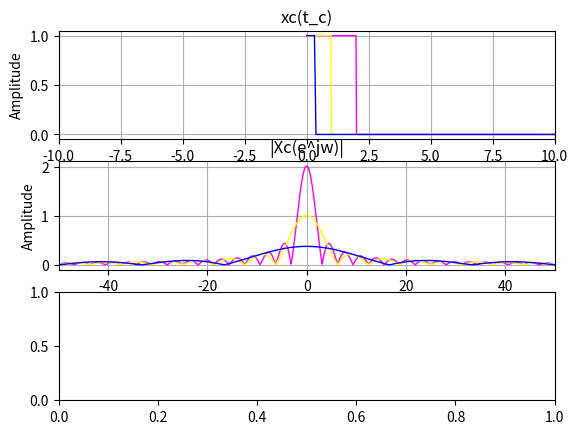

Write the Python code that produced this figure. (Note: this script raises an exception after producing the figure.)
# -*- coding: utf-8 -*-
"""exercicio_2_A_AyrtonCossuol.ipynb

Automatically generated by Colaboratory.

Original file is located at
    https://colab.research.google.com/drive/1LOftT3KOxUJZ2Ahf6XJNiQLxUcul39ZJ
"""

# -*- coding: utf-8 -*-
"""exercicio_2_A_AyrtonCossuol.ipynb

Automatically generated by Colaboratory.

Original file is located at
    https://colab.research.google.com/drive/1LOftT3KOxUJZ2Ahf6XJNiQLxUcul39ZJ
"""

# Exercicio - 2 - A
import numpy as np
import matplotlib.pyplot as plt
from numpy.fft import fft, ifft, fftfreq, fftshift

def degrau(t, to):
    degrau = np.arange(t[0], (t[-1] + t[1]-t[0]), t[1]-t[0])
    
    for i in range(len(degrau)):
        if degrau[i] >= to:
            degrau[i] = 1
        else:
            degrau[i] = 0
    
    return degrau

def main():
  # Criando a respectiva frequencia e tempo de cada alternativa
  w_amp_a = 300  
  tam_a = (2 * np.pi) / w_amp_a    
  t1_a = 2        
  t_a = t1_a / 0.0001
  ta = np.arange(0, t_a + tam_a, tam_a)
  
  w_amp_b = w_amp_a * (5/6)  
  tam_b = (2 * np.pi) / w_amp_b    
  t1_b = t1_a / 2        
  t_b = t1_b / 0.0001
  tb = np.arange(0, t_b + tam_b, tam_b)
  
  w_amp_c = w_amp_a * (1/3)  
  tam_c = (2 * np.pi) / w_amp_c
  t1_c = t1_a * (7/40)    
  t_c = t1_c / 0.0001
  tc = np.arange(0, t_c + tam_c, tam_c)

  # Criando os sinais passados pela questão
  xa = degrau(ta, 0) - degrau(ta, 2)
  xb = degrau(tb, 0) - degrau(tb, 1)
  xc = degrau(tc, 0) - degrau(tc, 0.35)

  # N - tamanho da DTFS
  N = np.power(2, 12)

  # Calculando a FT
  Xa, Xb, Xc = ((tam_a * N) * fft(xa, N) / N), ((tam_b * N) * fft(xb, N) / N), ((tam_c * N) * fft(xc, N) / N)

  # Criando os vetores de frequencia
  wa, wb, wc = (fftfreq(len(Xa), d=(tam_a)) * (2 * np.pi)), (fftfreq(len(Xb), d=(tam_b)) * (2 * np.pi)), (fftfreq(len(Xc), d=(tam_c)) * (2 * np.pi))

  # Os indices de frequencia são mudados de 0 a N-1 para -N/2 + 1 a N/2
  # posicionando a freq. zero no meio do gráfico
  wda, Xda = fftshift(wa), fftshift(Xa)
  wdb, Xdb = fftshift(wb), fftshift(Xb)
  wdc, Xdc = fftshift(wc), fftshift(Xc)

  # Calculando o modulo e fase
  ModXa, phasXa = np.abs(Xda), np.angle(Xda)
  ModXb, phasXb = np.abs(Xdb), np.angle(Xdb)
  ModXc, phasXc = np.abs(Xdc), np.angle(Xdc)

  fig, ax = plt.subplots(3, 1)
  # Representação dos sinais no tempo
  ax[0].plot(ta, xa, 'magenta', linewidth=1, label="")
  ax[0].set_ylabel("Amplitude")
  ax[0].set_xlabel("t_a")
  ax[0].set_xlim(-10, 10)
  ax[0].set_title('xa(t_a)')
  ax[0].grid(True)

  ax[0].plot(tb, xb, 'yellow', linewidth=1, label="")
  ax[0].set_ylabel("Amplitude")
  ax[0].set_xlabel("t_b")
  ax[0].set_xlim(-10, 10)
  ax[0].set_title('xb(t_b)')
  ax[0].grid(True)

  ax[0].plot(tc, xc, 'b-', linewidth=1, label="")
  ax[0].set_ylabel("Amplitude")
  ax[0].set_xlabel("t_c")
  ax[0].set_xlim(-10, 10)
  ax[0].set_title('xc(t_c)')
  ax[0].grid(True)

  # Representação dos modulos das ft
  ax[1].plot(wda, ModXa, 'magenta', linewidth=1, label="")
  ax[1].set_ylabel("Amplitude")
  ax[1].set_xlabel("rad/s")
  ax[1].set_xlim(-50, 50)
  ax[1].set_title('|Xa(e^jw)|')
  ax[1].grid(True)

  ax[1].plot(wdb, ModXb, 'yellow', linewidth=1, label="")
  ax[1].set_ylabel("Amplitude")
  ax[1].set_xlabel("rad/s")
  ax[1].set_xlim(-50, 50)
  ax[1].set_title('|Xb(e^jw)|')
  ax[1].grid(True)

  ax[1].plot(wdc, ModXc, 'b-', linewidth=1, label="")
  ax[1].set_ylabel("Amplitude")
  ax[1].set_xlabel("rad/s")
  ax[1].set_xlim(-50, 50)
  ax[1].set_title('|Xc(e^jw)|')
  ax[1].grid(True)

  # Representação dos angulos das ft
  ax[2].stem(wda, phasXa, 'magenta', label="", use_line_collection=True)
  ax[2].set_ylabel("Amplitude")
  ax[2].set_xlabel("rad/s")
  ax[2].set_xlim(-5, 5)
  ax[2].set_title('angle(Xa(e^jw))')
  ax[2].grid(True)

  ax[2].stem(wdb, phasXb, 'yellow', label="", use_line_collection=True)
  ax[2].set_ylabel("Amplitude")
  ax[2].set_xlabel("rad/s")
  ax[2].set_xlim(-5, 5)
  ax[2].set_title('angle(Xb(e^jw))')
  ax[2].grid(True)

  ax[2].stem(wdc, phasXc, 'b-', label="", use_line_collection=True)
  ax[2].set_ylabel("Amplitude")
  ax[2].set_xlabel("rad/s")
  ax[2].set_xlim(-5, 5)
  ax[2].set_title('angle(Xc(e^jw))')
  ax[2].grid(True)

  plt.tight_layout()
  plt.show()

if __name__ == '__main__':
  main()

